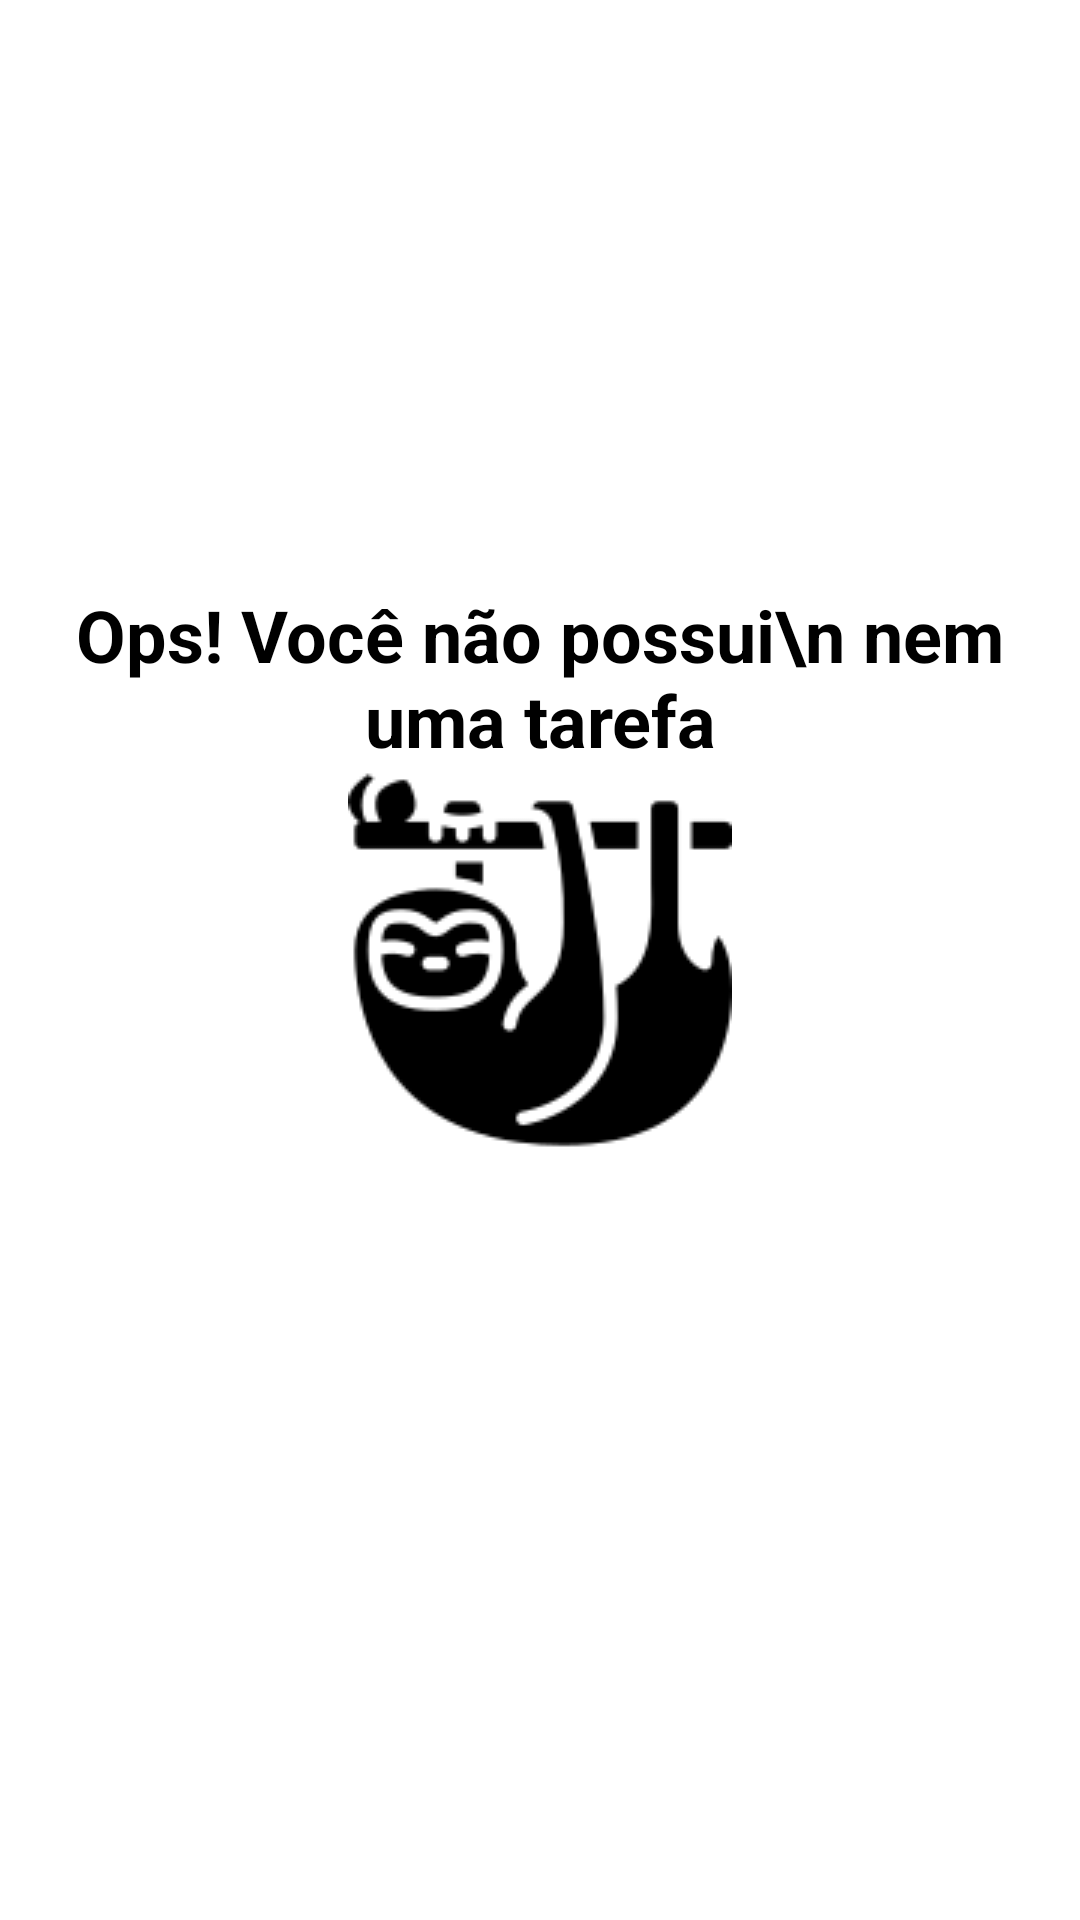

Write the Android layout XML for this screen, with the resource values it uses.
<!-- AndroidManifest.xml: application theme Theme.Dio -->
<!-- res/layout/empty_state.xml -->
<?xml version="1.0" encoding="utf-8"?>
<androidx.constraintlayout.widget.ConstraintLayout xmlns:android="http://schemas.android.com/apk/res/android"
    android:layout_width="match_parent"
    android:layout_height="match_parent"
    android:id="@+id/empty_state"
    android:layout_margin="16dp"
    xmlns:app="http://schemas.android.com/apk/res-auto">

    <TextView
        android:id="@+id/message"

        android:layout_width="0dp"
        android:layout_height="wrap_content"
        android:text="Ops! Você não possui\n nem uma tarefa"
        android:textSize="24sp"
        android:gravity="center"
        android:textStyle="bold"
        android:textColor="@color/black"


        app:layout_constraintBottom_toTopOf="@+id/iv"
        app:layout_constraintStart_toStartOf="parent"
        app:layout_constraintEnd_toEndOf="parent"
        />
    <androidx.appcompat.widget.AppCompatImageView
        android:id="@+id/iv"
        android:layout_width="wrap_content"
        android:layout_height="wrap_content"

        app:srcCompat="@drawable/bicho_preguica"
        android:layout_margin="16dp"
        app:layout_constraintTop_toTopOf="parent"
        app:layout_constraintStart_toStartOf="parent"
        app:layout_constraintBottom_toBottomOf="parent"
        app:layout_constraintEnd_toEndOf="parent"
        />

</androidx.constraintlayout.widget.ConstraintLayout>
<!-- resources referenced by this layout -->
<resources>
  <!-- drawable bicho_preguica: png bitmap (drawable, 4619 bytes) -->
  <style name="Theme.Dio" parent="Theme.MaterialComponents.Light.NoActionBar">
          <item name="colorPrimary">@color/black</item>
          <item name="colorPrimaryDark">@color/black</item>
  
          <item name="colorSecondary">@color/black</item>
          <item name="colorOnSecondary">@color/white</item>
      </style>
  <!-- not gathered from this repository: default colours our renderer supplied (Android Studio template values) -->
  <color name="black">#FF000000</color>
  <color name="white">#FFFFFFFF</color>
</resources>
